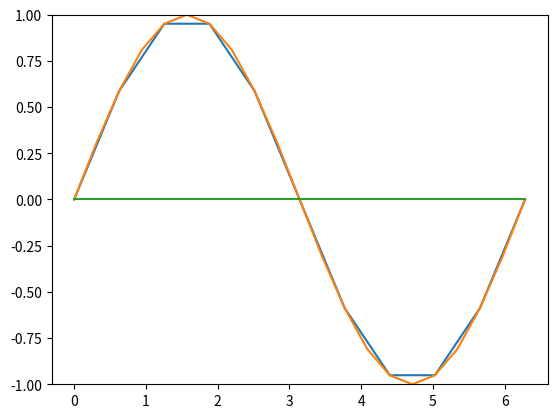

Here is the Python script that generated this plot: (Note: this script raises an exception after producing the figure.)
%matplotlib inline
import numpy as np
import matplotlib.pyplot as plt
def f(x):
    y = np.sin(x)
    return y

x = np.linspace(0,2*np.pi,11)
y = f(x)
print (x.ndim,x.shape,x)
print (y.ndim,y.shape,y)
plt.plot(x,y)

%matplotlib inline
import numpy as np
import matplotlib.pyplot as plt
import sys

def df(x,n):
    # define function and derivatives
    if (n == 0):
        y = np.sin(x)
    elif (n == 1):
        y = np.cos(x)
    elif (n == 2):
        y = -np.sin(x)
    elif (n == 3):
        y = -np.cos(x)
    elif (n == 4):
        y = np.sin(x)
    elif (n == 5):
        y = np.cos(x)
    else:
        sys.exit ('n > 5 not implemented')
    return y

def fac(n):
    # define factorial
    fac = 1
    if (n == 0):
        return fac
    elif (n == 1):
        return fac
    else:
        for i in np.arange(n,1,step=-1):
            fac = fac*i
        return fac

def taylor(x,x0=0,n=2):
    # define Taylor series
    taylor = 0.
    for i in np.arange(0,n+1):
        deriv = df(x0,n=i)
        taylor = taylor + deriv/fac(i)*(x-x0)**i
    return taylor

# define interval and calculate function and Taylor series
x = np.linspace(0,2*np.pi,21)
y = f(x)
y2 = taylor(x,x0=0,n=0)

# plot series
plt.ylim([-1,1])
plt.plot(x,y)
plt.plot(x,y2)

%matplotlib inline
import numpy as np
from scipy.misc import derivative as deriv
import matplotlib.pyplot as plt
import sys

def f(x):
    y = np.sin(x)
    return y

def df(x,n):
    # define function and derivatives
    if (n % 2 == 0):
        order = n+1
    else:
        order = n+2
    y = deriv(f,x,dx=0.1,n=n,order=order)
    return y

def fac(n):
    # define factorial
    fac = 1
    if (n == 0):
        return fac
    elif (n == 1):
        return fac
    else:
        for i in np.arange(n,1,step=-1):
            fac = fac*i
        return fac

def taylor(x,x0=0,n=2):
    # define Taylor series
    taylor = 0.
    for i in np.arange(0,n+1):
        deriv = df(x0,n=i)
        taylor = taylor + deriv/fac(i)*(x-x0)**i
    return taylor

# define interval and calculate function and Taylor series
x = np.linspace(-2*np.pi,2*np.pi,41)
y = f(x)
y2 = taylor(x,x0=0,n=4)

# plot series
plt.ylim([-1,1])
plt.plot(x,y)
plt.plot(x,y2)

